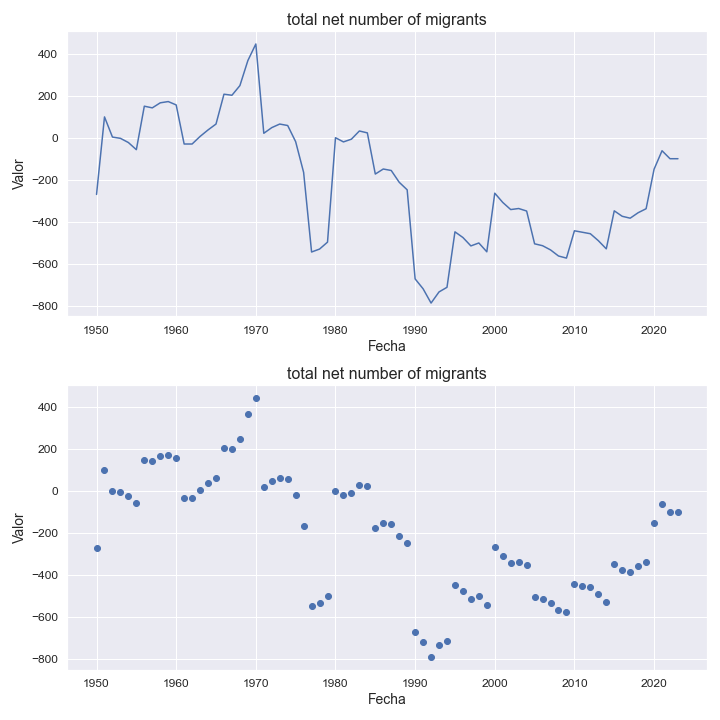

Values plotted in this chart, from the file beside it:
indicatorshortname, locationid, location, iso2, timeid, time, value
total net number of migrants, 304, greenland, gl, 1, 1950, -270.0
total net number of migrants, 304, greenland, gl, 2, 1951, 99.0
total net number of migrants, 304, greenland, gl, 3, 1952, 3.0
total net number of migrants, 304, greenland, gl, 4, 1953, -3.0
total net number of migrants, 304, greenland, gl, 5, 1954, -23.0
total net number of migrants, 304, greenland, gl, 6, 1955, -57.0
total net number of migrants, 304, greenland, gl, 7, 1956, 150.0
total net number of migrants, 304, greenland, gl, 8, 1957, 142.0
total net number of migrants, 304, greenland, gl, 9, 1958, 166.0
total net number of migrants, 304, greenland, gl, 10, 1959, 172.0
total net number of migrants, 304, greenland, gl, 11, 1960, 156.0
total net number of migrants, 304, greenland, gl, 12, 1961, -30.0
total net number of migrants, 304, greenland, gl, 13, 1962, -30.0
total net number of migrants, 304, greenland, gl, 14, 1963, 6.0
total net number of migrants, 304, greenland, gl, 15, 1964, 37.0
total net number of migrants, 304, greenland, gl, 16, 1965, 65.0
total net number of migrants, 304, greenland, gl, 17, 1966, 207.0
total net number of migrants, 304, greenland, gl, 18, 1967, 202.0
total net number of migrants, 304, greenland, gl, 19, 1968, 248.0
total net number of migrants, 304, greenland, gl, 20, 1969, 367.0
total net number of migrants, 304, greenland, gl, 21, 1970, 446.0
total net number of migrants, 304, greenland, gl, 22, 1971, 21.0
total net number of migrants, 304, greenland, gl, 23, 1972, 48.0
total net number of migrants, 304, greenland, gl, 24, 1973, 65.0
total net number of migrants, 304, greenland, gl, 25, 1974, 58.0
total net number of migrants, 304, greenland, gl, 26, 1975, -19.0
total net number of migrants, 304, greenland, gl, 27, 1976, -165.0
total net number of migrants, 304, greenland, gl, 28, 1977, -544.0
total net number of migrants, 304, greenland, gl, 29, 1978, -530.0
total net number of migrants, 304, greenland, gl, 30, 1979, -497.0
total net number of migrants, 304, greenland, gl, 31, 1980, 0.0
total net number of migrants, 304, greenland, gl, 32, 1981, -20.0
total net number of migrants, 304, greenland, gl, 33, 1982, -7.0
total net number of migrants, 304, greenland, gl, 34, 1983, 32.0
total net number of migrants, 304, greenland, gl, 35, 1984, 23.0
total net number of migrants, 304, greenland, gl, 36, 1985, -173.0
total net number of migrants, 304, greenland, gl, 37, 1986, -149.0
total net number of migrants, 304, greenland, gl, 38, 1987, -156.0
total net number of migrants, 304, greenland, gl, 39, 1988, -212.0
total net number of migrants, 304, greenland, gl, 40, 1989, -248.0
total net number of migrants, 304, greenland, gl, 41, 1990, -672.0
total net number of migrants, 304, greenland, gl, 42, 1991, -719.0
total net number of migrants, 304, greenland, gl, 43, 1992, -787.0
total net number of migrants, 304, greenland, gl, 44, 1993, -734.0
total net number of migrants, 304, greenland, gl, 45, 1994, -712.0
total net number of migrants, 304, greenland, gl, 46, 1995, -448.0
total net number of migrants, 304, greenland, gl, 47, 1996, -475.0
total net number of migrants, 304, greenland, gl, 48, 1997, -515.0
total net number of migrants, 304, greenland, gl, 49, 1998, -501.0
total net number of migrants, 304, greenland, gl, 50, 1999, -543.0
total net number of migrants, 304, greenland, gl, 51, 2000, -264.0
total net number of migrants, 304, greenland, gl, 52, 2001, -308.0
total net number of migrants, 304, greenland, gl, 53, 2002, -342.0
total net number of migrants, 304, greenland, gl, 54, 2003, -337.0
total net number of migrants, 304, greenland, gl, 55, 2004, -349.0
total net number of migrants, 304, greenland, gl, 56, 2005, -505.0
total net number of migrants, 304, greenland, gl, 57, 2006, -514.0
total net number of migrants, 304, greenland, gl, 58, 2007, -534.0
total net number of migrants, 304, greenland, gl, 59, 2008, -563.0
total net number of migrants, 304, greenland, gl, 60, 2009, -573.0
... 14 more rows
